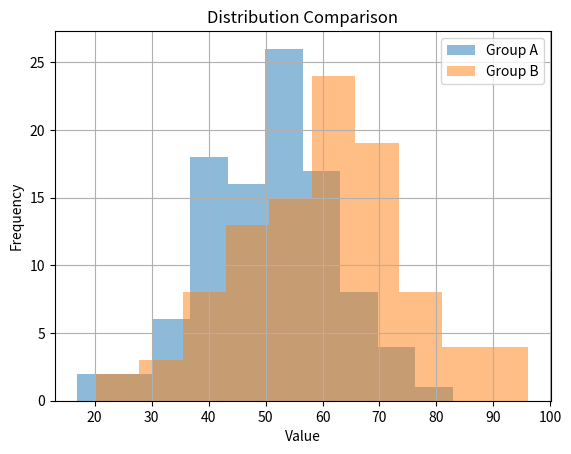

The script that saved this image:
import numpy as np
import matplotlib.pyplot as plt

"""
DISTRIBUTION COMPARISON
----------------------
Compare two datasets (e.g. two classes, A/B test)
"""

# Dataset A
data_a = np.random.normal(50, 10, 100)

# Dataset B
data_b = np.random.normal(60, 15, 100)

plt.hist(data_a, alpha=0.5, label="Group A")
plt.hist(data_b, alpha=0.5, label="Group B")

plt.title("Distribution Comparison")
plt.xlabel("Value")
plt.ylabel("Frequency")

plt.legend()
plt.grid(True)

plt.show()
